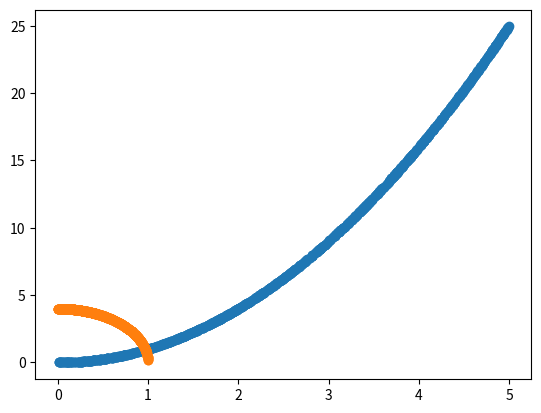

This figure's Python source:
import numpy as np
import matplotlib.pyplot as plt
from scipy.integrate import quad

# Example 01 
a = 0
b = 5
x = np.random.uniform(low=a, high=b, size=1000)


def integrand(x):
    return x ** 2


# Monte Carlo integration
y = integrand(x)
y_bar = ((b - a) / x.shape[0]) * np.sum(y)

I = quad(integrand, a, b, )
print("Actual integration: ", I[0], "Monte Carlo integration: ", y_bar)
plt.scatter(x, y)
plt.show()

# Example 02
a = 0
b = 1
x = np.random.uniform(low=a, high=b, size=1000)


def integrand2(x):
    return 4 * np.sqrt((1 - (x ** 2)))


# Monte Carlo integration
y = integrand2(x)
y_bar = ((b - a) / x.shape[0]) * np.sum(y)

I = quad(integrand2, a, b, )
print("Actual integration: ", I[0], "Monte Carlo integration: ", y_bar)
plt.scatter(x, y)
plt.show()
